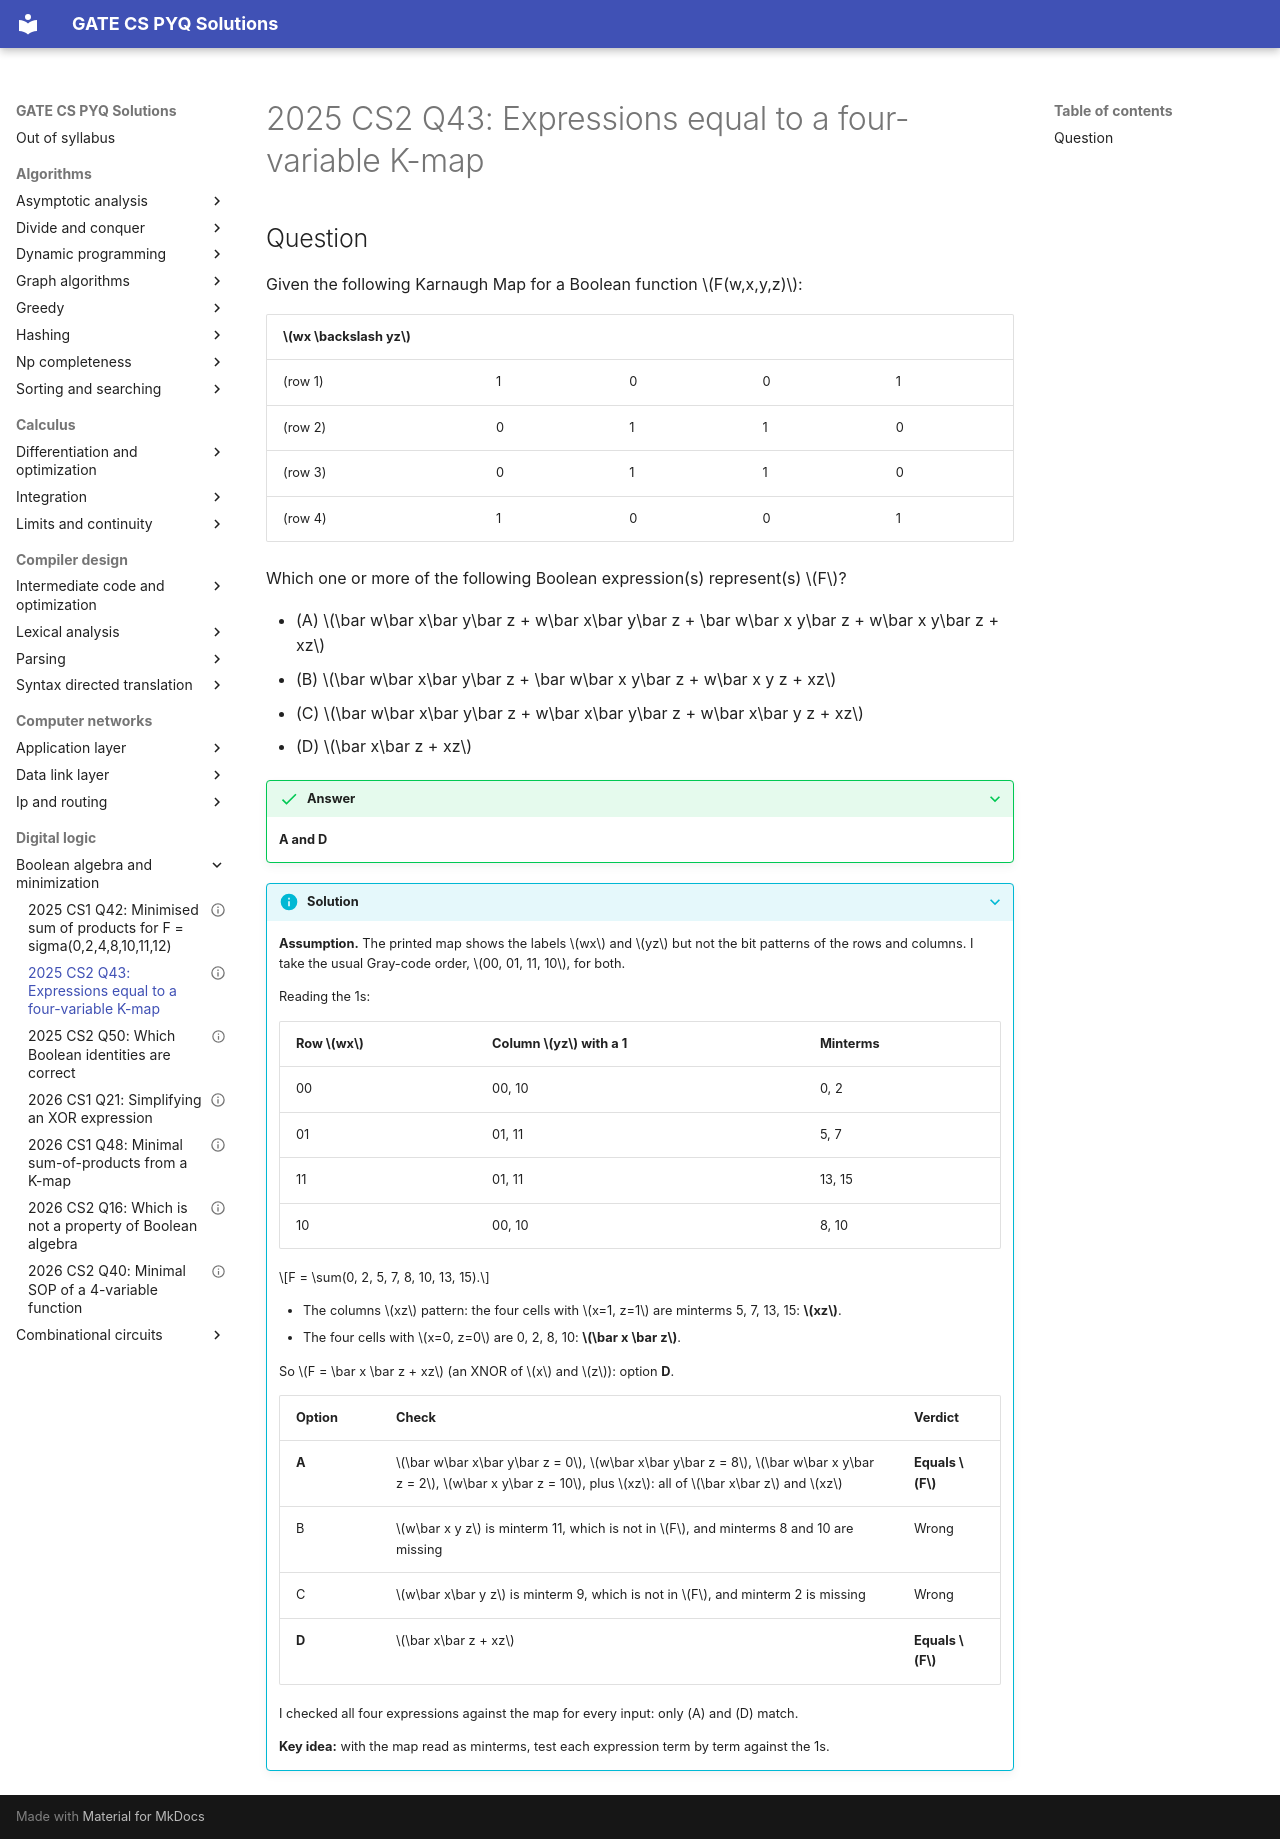

repository: saheenusman/GATE-PYQs · page: digital-logic/boolean-algebra-and-minimization/2025-set2-q43/index.html · generator: mkdocs

---
title: "2025 CS2 Q43: Expressions equal to a four-variable K-map"
year: 2025
set: 2
paper: CS2
q_no: 43
subject: digital-logic
topic: boolean-algebra-and-minimization
also: []
marks: 2
type: MSQ
official_answer: "A;D"
status: verified
---

# 2025 CS2 Q43: Expressions equal to a four-variable K-map

## Question

Given the following Karnaugh Map for a Boolean function $F(w,x,y,z)$:

| $wx \backslash yz$ | | | | |
|---|---|---|---|---|
| (row 1) | 1 | 0 | 0 | 1 |
| (row 2) | 0 | 1 | 1 | 0 |
| (row 3) | 0 | 1 | 1 | 0 |
| (row 4) | 1 | 0 | 0 | 1 |

Which one or more of the following Boolean expression(s) represent(s) $F$?

- (A) $\bar w\bar x\bar y\bar z + w\bar x\bar y\bar z + \bar w\bar x y\bar z + w\bar x y\bar z + xz$
- (B) $\bar w\bar x\bar y\bar z + \bar w\bar x y\bar z + w\bar x y z + xz$
- (C) $\bar w\bar x\bar y\bar z + w\bar x\bar y\bar z + w\bar x\bar y z + xz$
- (D) $\bar x\bar z + xz$

<details class="success" markdown="1">
<summary>Answer</summary>

**A and D**

</details>

<details class="info" markdown="1">
<summary>Solution</summary>

**Assumption.** The printed map shows the labels $wx$ and $yz$ but not the bit patterns of the rows and columns. I take the usual Gray-code order, $00, 01, 11, 10$, for both.

Reading the 1s:

| Row $wx$ | Column $yz$ with a 1 | Minterms |
|---|---|---|
| 00 | 00, 10 | 0, 2 |
| 01 | 01, 11 | 5, 7 |
| 11 | 01, 11 | 13, 15 |
| 10 | 00, 10 | 8, 10 |

$$F = \sum(0, 2, 5, 7, 8, 10, 13, 15).$$

- The columns $xz$ pattern: the four cells with $x=1, z=1$ are minterms 5, 7, 13, 15: **$xz$**.
- The four cells with $x=0, z=0$ are 0, 2, 8, 10: **$\bar x \bar z$**.

So $F = \bar x \bar z + xz$ (an XNOR of $x$ and $z$): option **D**.

| Option | Check | Verdict |
|---|---|---|
| **A** | $\bar w\bar x\bar y\bar z = 0$, $w\bar x\bar y\bar z = 8$, $\bar w\bar x y\bar z = 2$, $w\bar x y\bar z = 10$, plus $xz$: all of $\bar x\bar z$ and $xz$ | **Equals $F$** |
| B | $w\bar x y z$ is minterm 11, which is not in $F$, and minterms 8 and 10 are missing | Wrong |
| C | $w\bar x\bar y z$ is minterm 9, which is not in $F$, and minterm 2 is missing | Wrong |
| **D** | $\bar x\bar z + xz$ | **Equals $F$** |

I checked all four expressions against the map for every input: only (A) and (D) match.

**Key idea:** with the map read as minterms, test each expression term by term against the 1s.

</details>
